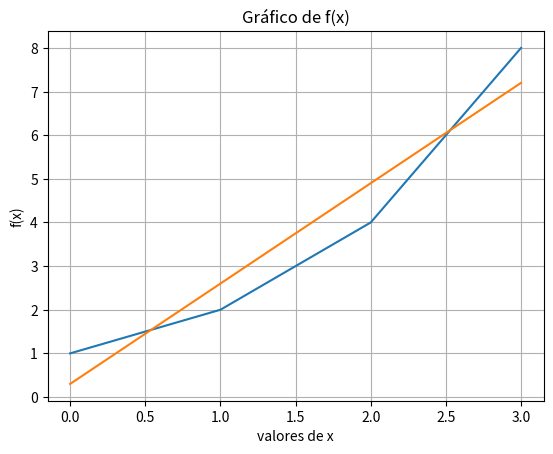

Source code (Python):
import matplotlib.pyplot as plt
import numpy as np 
# plotar gráfico do dados
x = [0,1,2,3]
y = [1,2,4,8]
plt.plot(x,y)
plt.xlabel("valores de x")
plt.ylabel("f(x)")
plt.title("Gráfico de f(x)")

# extrapolacao y = ax+b
# calculo de a e b
sfx = 0
sf = 0
sx = 0
sx2 = 0
n = len(x) #número de ponto


# implementar o metodo de gaus
# calculo dos minimos quadrados do polinomio
for i in range(0,n):
    sfx = sfx + y[i]*x[i]
    sf = sf + y[i]
    sx = sx + x[i]
    sx2 = sx2 + x[i]*x[i]
a = (n*sfx - sf*sx)/(n*sx2 - sx*sx)    
print(a)
b = (sx2*sf - sfx*sx)/(n*sx2-sx*sx)
print(b)
y2 = np.zeros(n)
for i in range(0,n):
    y2[i]=a*x[i]+b
plt.plot(x,y2)
plt.grid()
plt.show()

